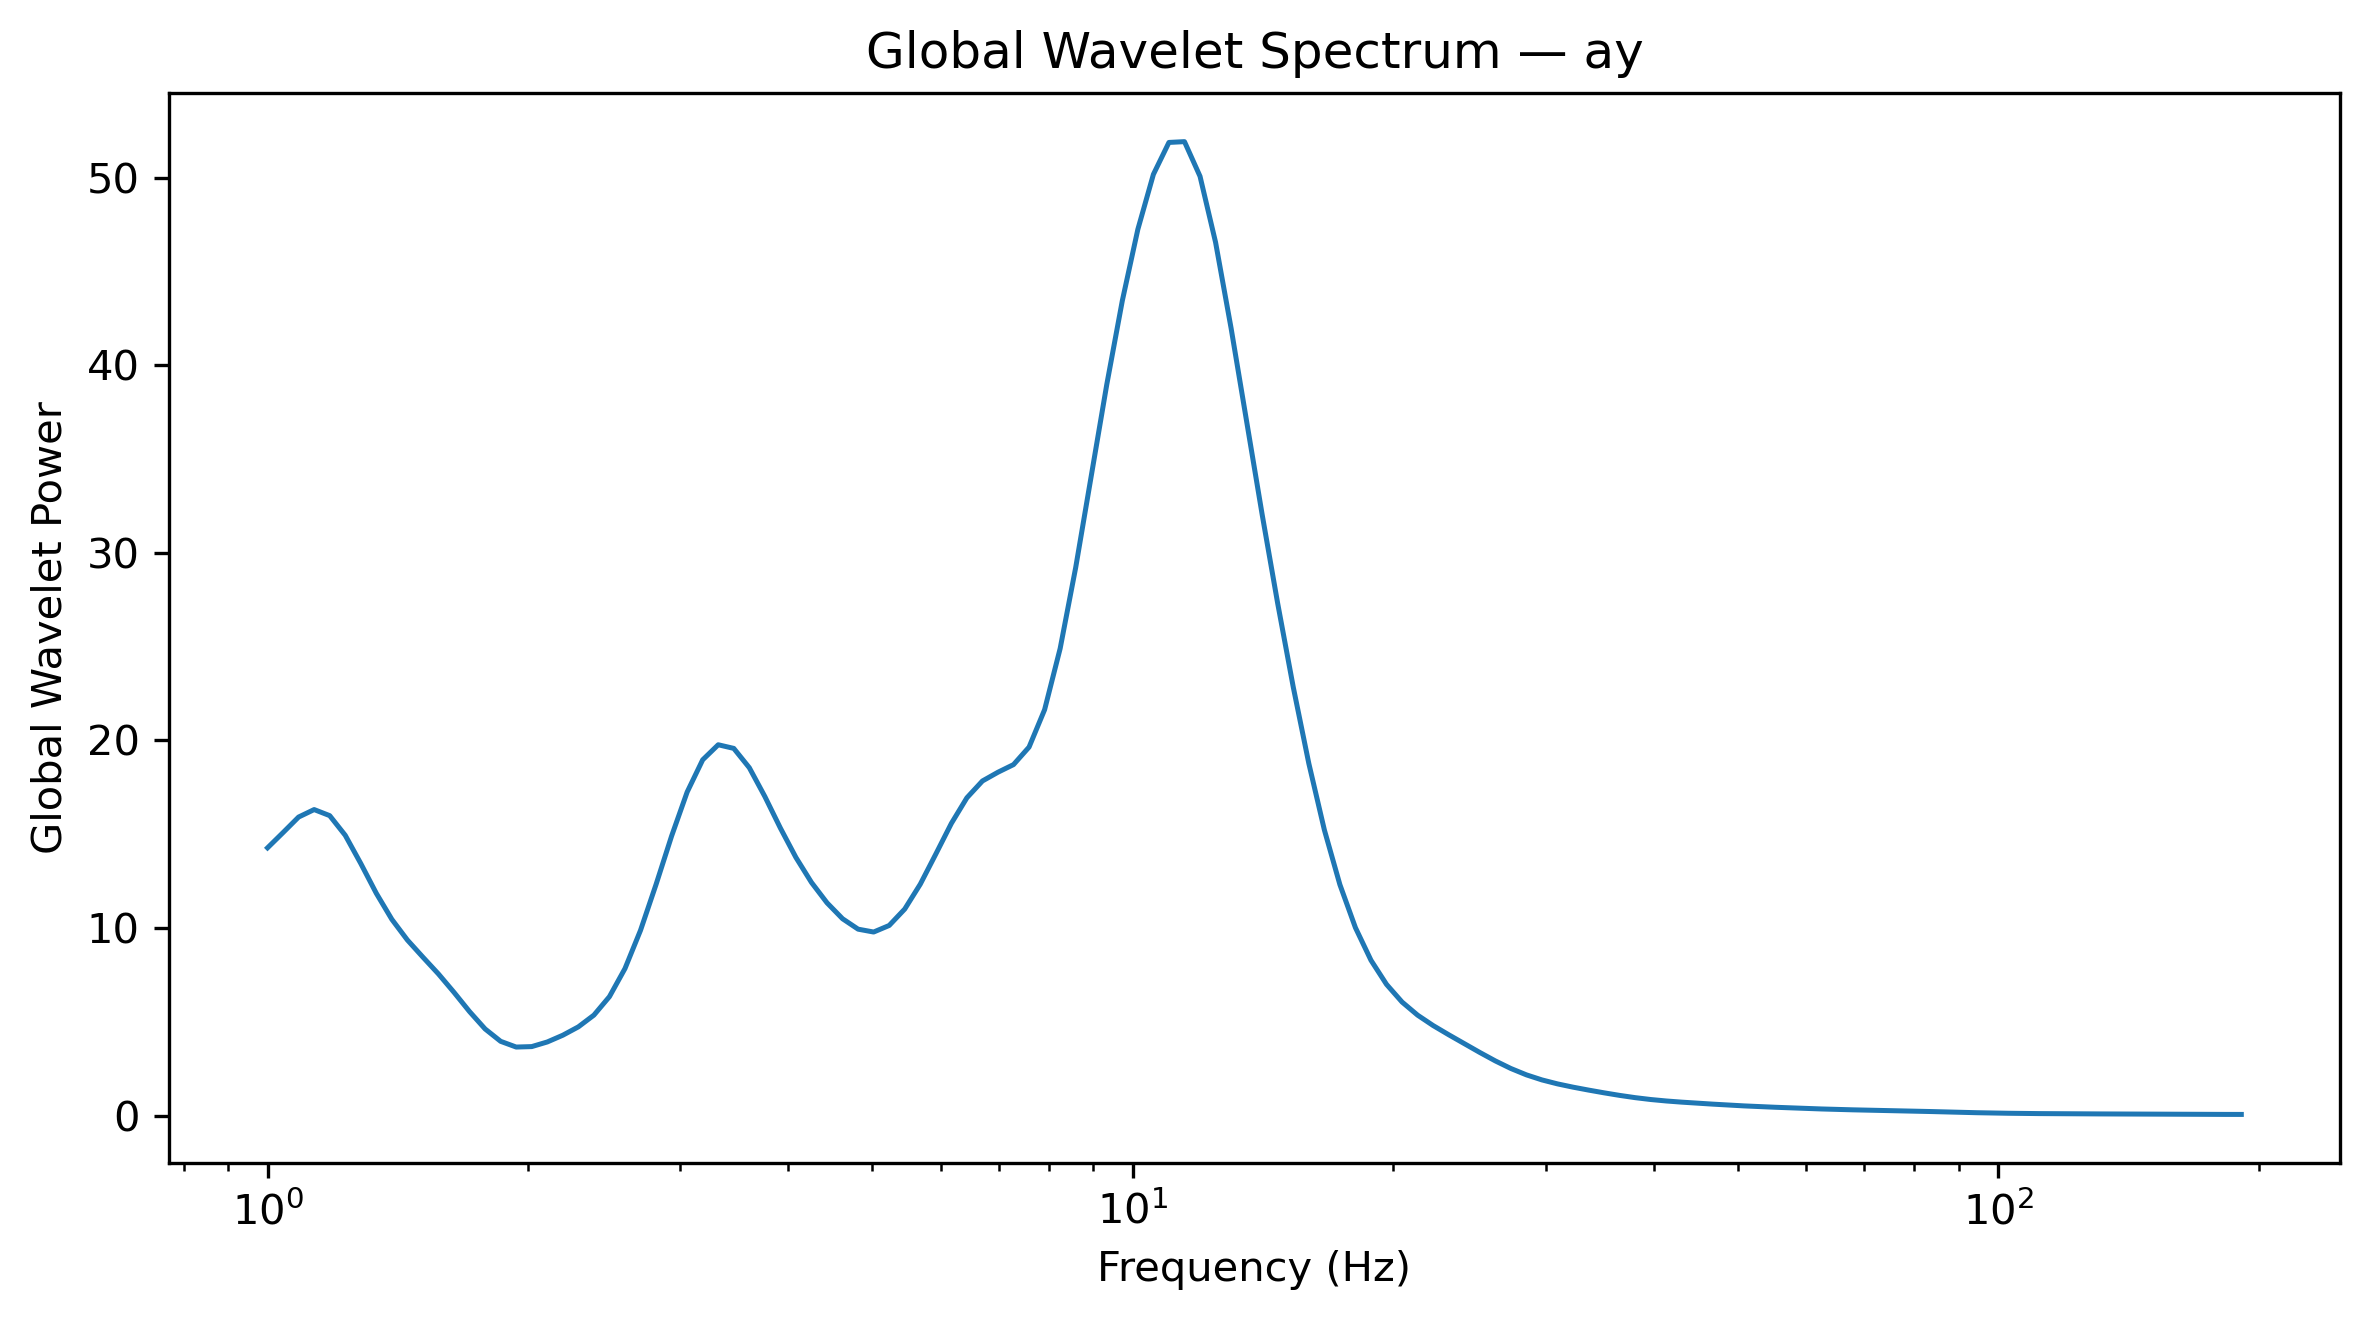

Values plotted in this chart, from the file beside it:
Frequency_Hz, GlobalWaveletPower, GlobalWaveletAmplitude
1.0, 14.27, 3.778
1.042, 15.09, 3.884
1.086, 15.91, 3.989
1.132, 16.31, 4.039
1.18, 15.99, 3.999
1.23, 14.94, 3.866
1.282, 13.44, 3.666
1.336, 11.85, 3.442
1.392, 10.46, 3.234
1.451, 9.358, 3.059
1.512, 8.444, 2.906
1.576, 7.548, 2.747
1.643, 6.569, 2.563
1.712, 5.543, 2.354
1.784, 4.618, 2.149
1.86, 3.959, 1.99
1.938, 3.654, 1.911
2.02, 3.678, 1.918
2.105, 3.925, 1.981
2.194, 4.285, 2.07
2.287, 4.73, 2.175
2.383, 5.356, 2.314
2.484, 6.341, 2.518
2.589, 7.838, 2.8
2.698, 9.877, 3.143
2.812, 12.32, 3.51
2.931, 14.9, 3.86
3.055, 17.25, 4.153
3.183, 18.97, 4.355
3.318, 19.77, 4.446
3.458, 19.57, 4.424
3.604, 18.54, 4.306
3.756, 17.01, 4.124
3.915, 15.33, 3.915
4.08, 13.76, 3.709
4.252, 12.43, 3.525
4.432, 11.34, 3.368
4.619, 10.49, 3.239
4.814, 9.938, 3.152
5.017, 9.785, 3.128
5.229, 10.13, 3.183
5.45, 11.01, 3.318
5.68, 12.34, 3.512
5.92, 13.94, 3.734
6.17, 15.57, 3.946
6.43, 16.94, 4.116
6.702, 17.84, 4.223
6.985, 18.3, 4.278
7.28, 18.71, 4.326
7.587, 19.64, 4.432
7.908, 21.64, 4.652
8.241, 24.9, 4.99
8.589, 29.21, 5.405
8.952, 34.09, 5.839
9.33, 38.97, 6.243
9.724, 43.44, 6.591
10.13, 47.24, 6.873
10.56, 50.17, 7.083
11.01, 51.88, 7.202
11.47, 51.92, 7.205
... 68 more rows
